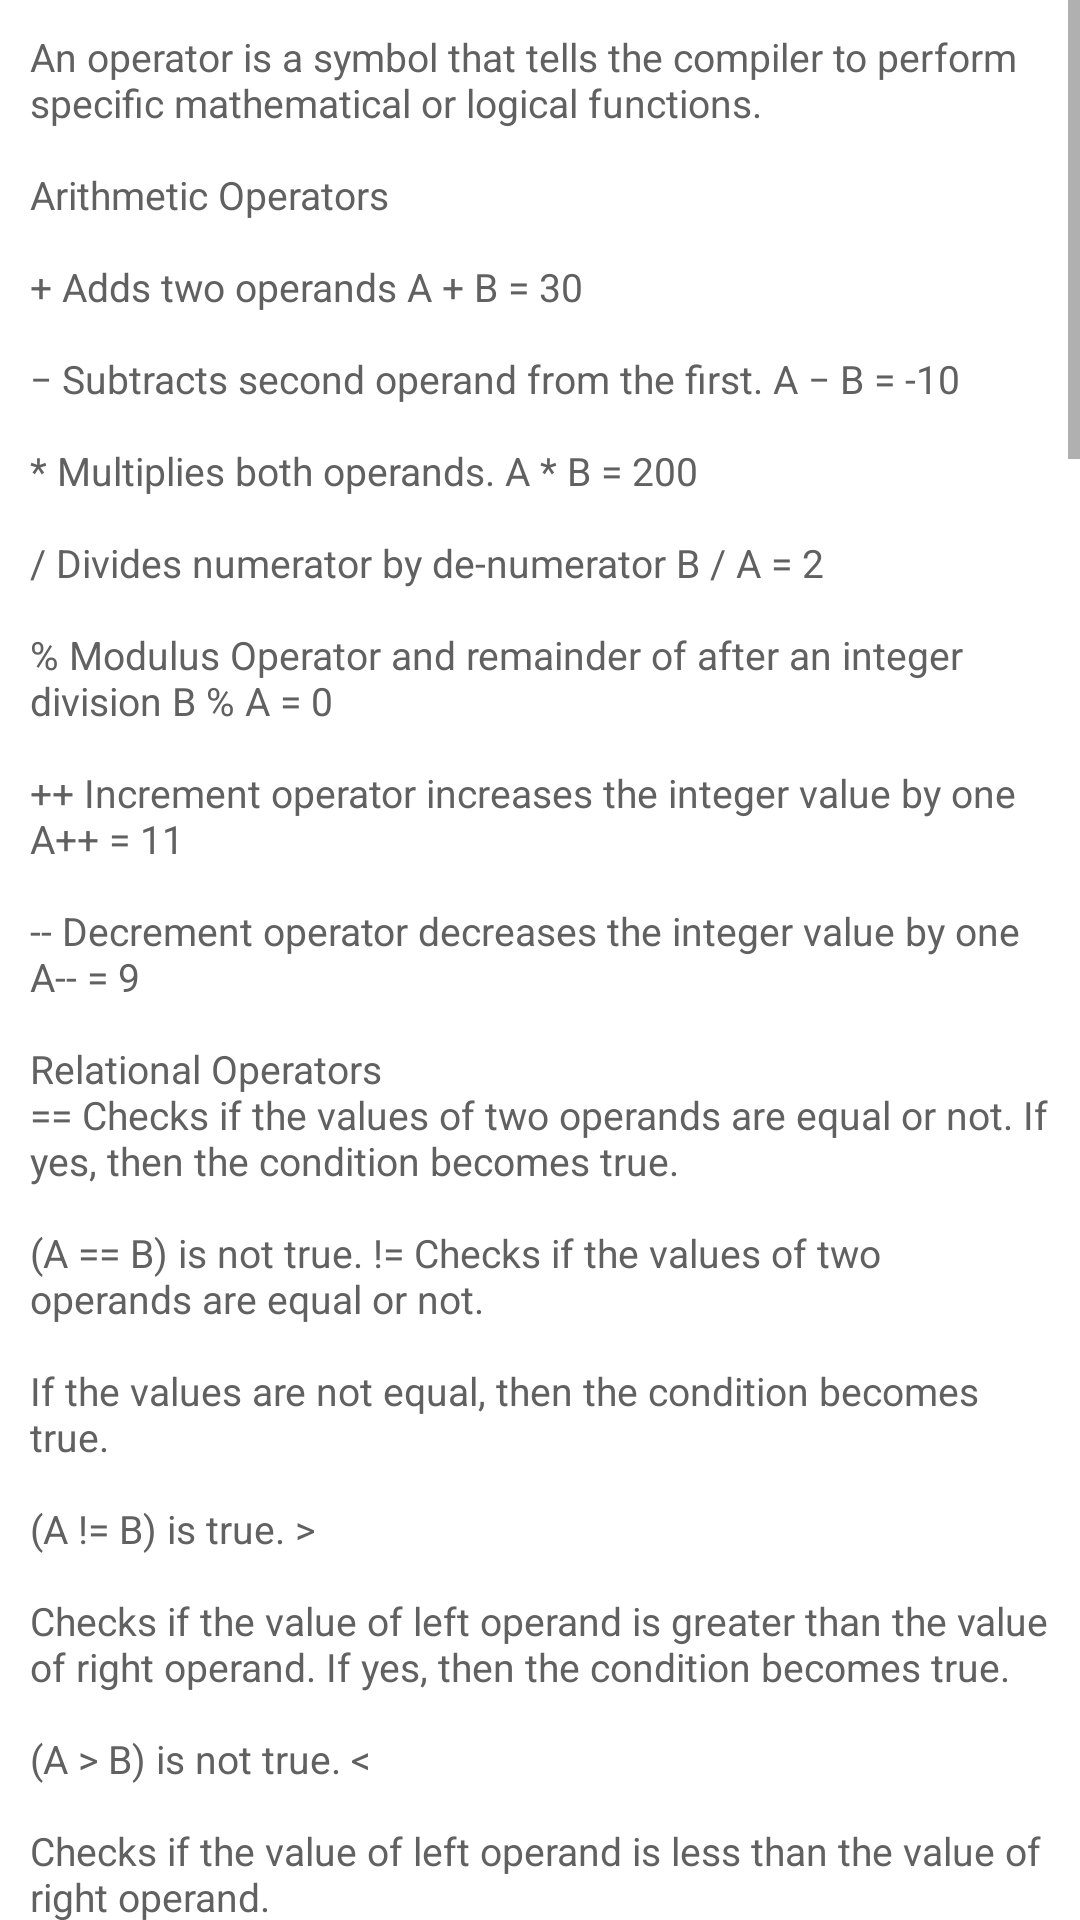

This screen was rendered from an Android layout file. Write that file and the resources it references.
<!-- AndroidManifest.xml: application theme a -->
<!-- res/layout/f.xml -->
<?xml version="1.0" encoding="utf-8" ?>
<ScrollView xmlns:android="http://schemas.android.com/apk/res/android" android:layout_width="fill_parent" android:layout_height="fill_parent">
	<LinearLayout xmlns:android="http://schemas.android.com/apk/res/android" android:gravity="center" android:orientation="vertical" android:background="@color/d" android:paddingLeft="10.0dip" android:paddingTop="10.0dip" android:paddingRight="10.0dip" android:paddingBottom="10.0dip" android:layout_width="fill_parent" android:layout_height="fill_parent">
		<TextView android:layout_gravity="center" android:layout_width="wrap_content" android:layout_height="wrap_content" android:text="@string/q" />
	</LinearLayout>
</ScrollView>
<!-- resources referenced by this layout -->
<resources>
  <color name="d">#ffffffff</color>
</resources>
